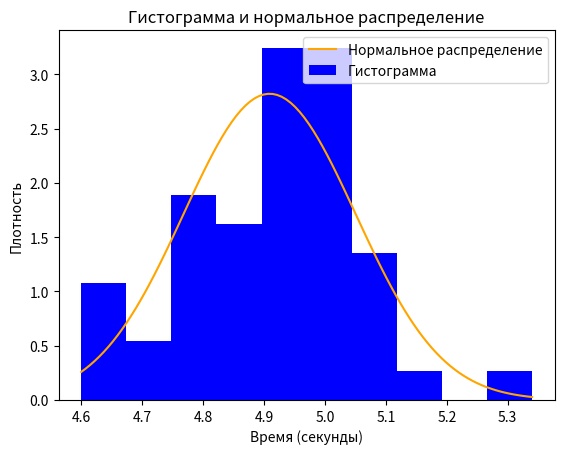

Here is the Python script that generated this plot:
import matplotlib.pyplot as plt
import numpy as np
values = [4.91, 4.81, 4.90, 4.90, 4.84, 5.03, 4.91, 4.90, 5.06, 5.00, 4.93, 4.65, 4.78, 5.06, 4.81, 4.84, 5.03, 4.97, 4.66, 5.07,
          4.81, 4.72, 4.60, 5.12, 4.97, 4.94, 4.91, 4.75, 5.09, 5.00, 5.34, 4.62, 5.03, 5.10, 4.94, 4.78, 4.72, 4.94, 4.84, 4.87,
          5.00, 5.00, 4.93, 4.97, 4.91, 5.03, 4.87, 4.75, 5.00, 4.85]
x = np.linspace(min(values), max(values), 100)
y = 1 / (np.std(values)* np.sqrt(2 * np.pi)) * np.exp(-(x - np.mean(values))**2 / (2 * np.std(values)**2))
confidence_interval = 1.96 * np.std(values) / np.sqrt(len(values))
plt.plot(x, y, color='orange', label='Нормальное распределение')
plt.hist(values, density=True, color='b', label='Гистограмма')
plt.xlabel('Время (секунды)')
plt.ylabel('Плотность')
plt.title('Гистограмма и нормальное распределение')
plt.legend(loc='best')

plt.show()
print('дисперсия',np.std(values))
print('среднее',np.mean(values))
print('разброс', confidence_interval)


